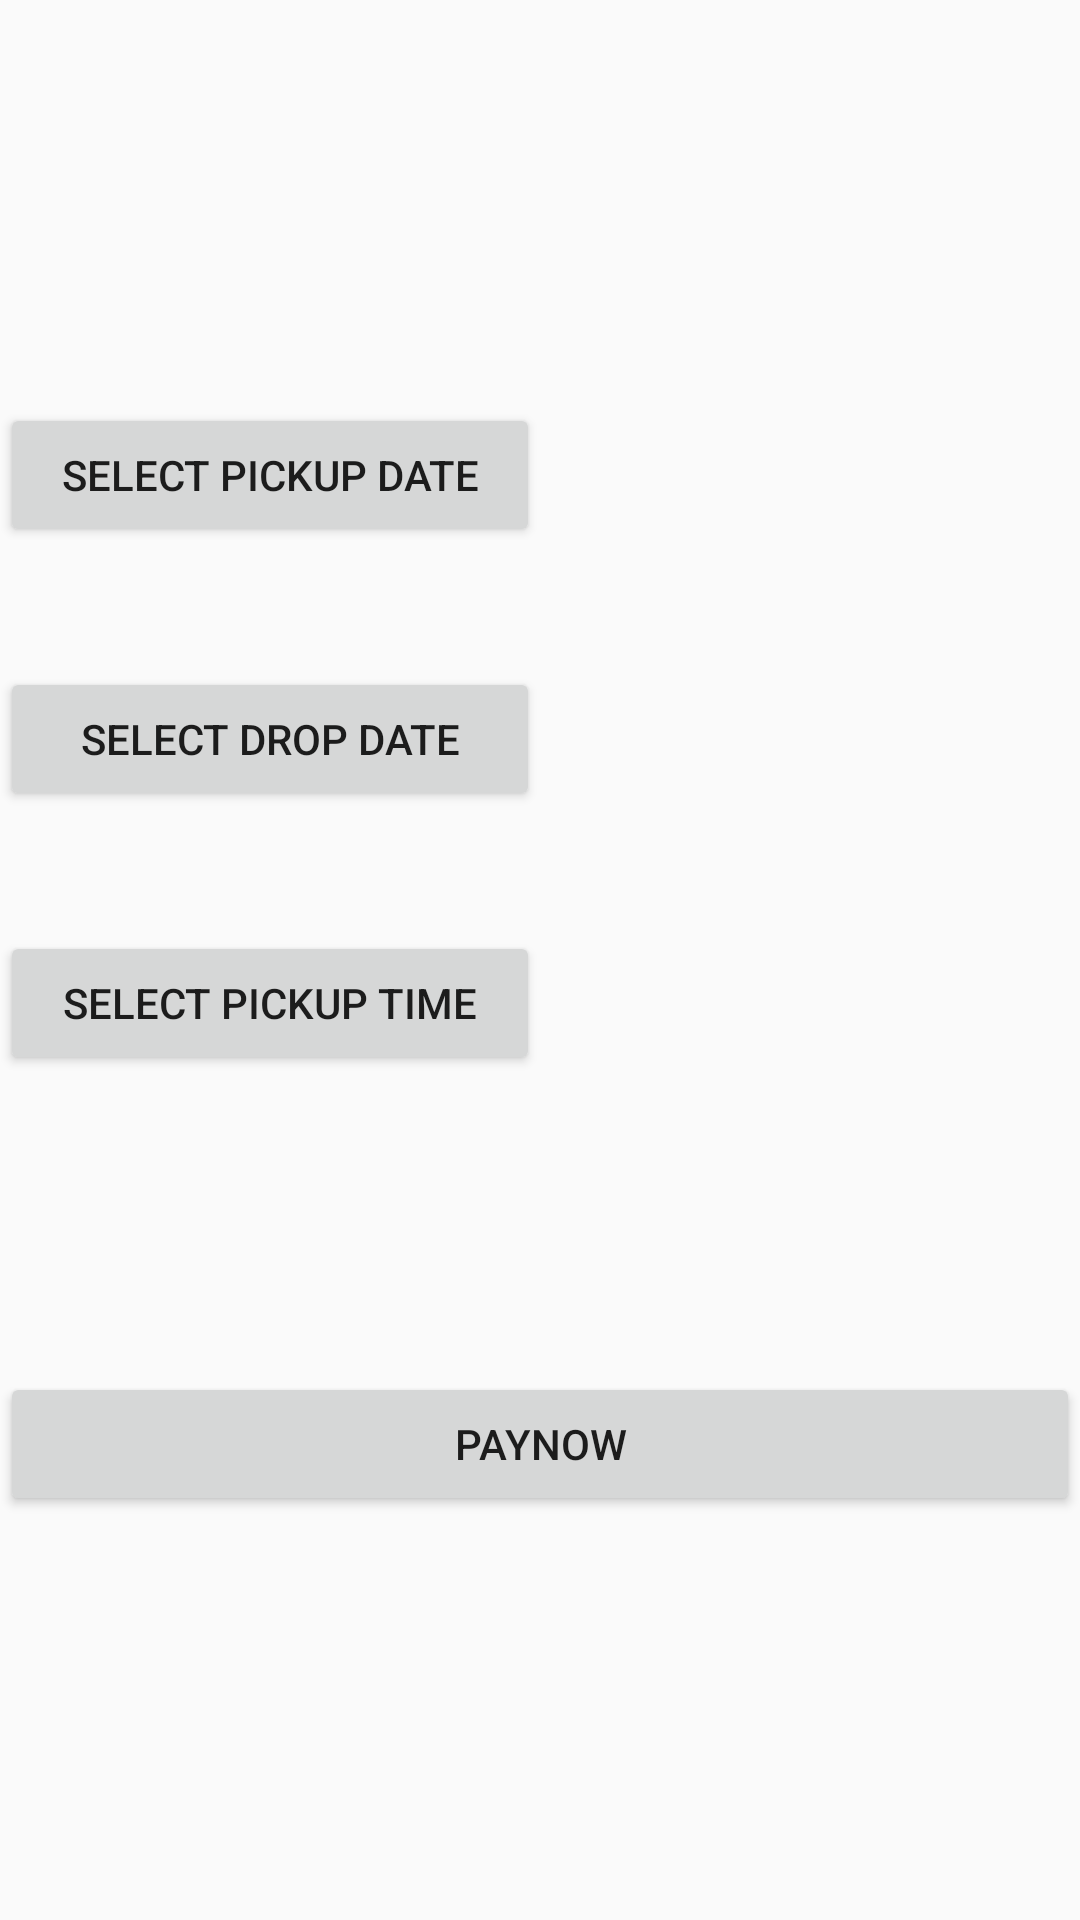

Write the Android layout XML for this screen, with the resource values it uses.
<!-- AndroidManifest.xml: application theme AppTheme -->
<!-- res/layout/fragment_booknow.xml -->
<?xml version="1.0" encoding="utf-8"?>

<LinearLayout xmlns:android="http://schemas.android.com/apk/res/android"
    xmlns:tools="http://schemas.android.com/tools"
    android:layout_width="match_parent"
    android:layout_height="match_parent"
    android:orientation="vertical"
    tools:context=".booknow"
    android:gravity="center">


    <LinearLayout
    android:layout_marginBottom="20dp"
    android:layout_marginTop="20dp"
    android:layout_width="match_parent"
    android:layout_height="wrap_content"
    android:orientation="horizontal">
    <Button
        android:layout_weight="1"
        android:id="@+id/pickupdate"
        android:layout_width="match_parent"
        android:layout_height="wrap_content"
        android:text="Select PickUp Date"/>
    <TextView
        android:layout_weight="1"
        android:layout_width="match_parent"
        android:layout_height="wrap_content"
        android:gravity="center"
        android:id="@+id/pickuptext"/>
    </LinearLayout>
    <LinearLayout
        android:layout_marginBottom="20dp"
        android:layout_marginTop="20dp"
        android:layout_width="match_parent"
        android:layout_height="wrap_content"
        android:orientation="horizontal">
        <Button
            android:layout_weight="1"
            android:id="@+id/dropdate"
            android:layout_width="match_parent"
            android:layout_height="wrap_content"
            android:text="Select Drop Date"/>
        <TextView
            android:layout_weight="1"
            android:layout_width="match_parent"
            android:layout_height="wrap_content"
            android:gravity="center"
            android:id="@+id/droptext"/>
    </LinearLayout>
    <LinearLayout
        android:layout_marginBottom="20dp"
        android:layout_marginTop="20dp"
        android:layout_width="match_parent"
        android:layout_height="wrap_content"
        android:orientation="horizontal">
        <Button
            android:layout_weight="1"
            android:id="@+id/time"
            android:layout_width="match_parent"
            android:layout_height="wrap_content"
            android:text="Select Pickup Time"/>
        <TextView
            android:layout_weight="1"
            android:layout_width="match_parent"
            android:layout_height="wrap_content"
            android:gravity="center"
            android:id="@+id/text2"/>
    </LinearLayout>
    <LinearLayout
        android:layout_marginBottom="20dp"
        android:layout_marginTop="20dp"
        android:layout_width="match_parent"
        android:layout_height="wrap_content"
        android:orientation="horizontal">
        <TextView
            android:layout_weight="1"
            android:layout_width="match_parent"
            android:layout_height="wrap_content"
            android:id="@+id/rr"/>

    </LinearLayout>
    <LinearLayout
        android:layout_marginBottom="20dp"
        android:layout_marginTop="20dp"
        android:layout_width="match_parent"
        android:layout_height="wrap_content"
        android:orientation="horizontal">
        <Button
            android:layout_weight="1"
            android:id="@+id/paynow"
            android:layout_width="match_parent"
            android:layout_height="wrap_content"
            android:text="PayNow"/>

    </LinearLayout>


</LinearLayout>
<!-- resources referenced by this layout -->
<resources>
  <style name="AppTheme" parent="Theme.AppCompat.Light.NoActionBar">
          
          <item name="colorPrimary">@color/colorPrimary</item>
          <item name="colorPrimaryDark">@color/colorPrimaryDark</item>
          <item name="colorAccent">@color/colorAccent</item>
          <item name="colorControlNormal">@color/colorPrimary</item>
          <item name="colorControlActivated">@color/colorPrimaryDark</item>
          <item name="colorControlHighlight">#ffffff</item>
      </style>
  <color name="colorPrimary">#1f665f</color>
  <color name="colorPrimaryDark">#00574B</color>
  <color name="colorAccent">#8b0d0f</color>
</resources>
